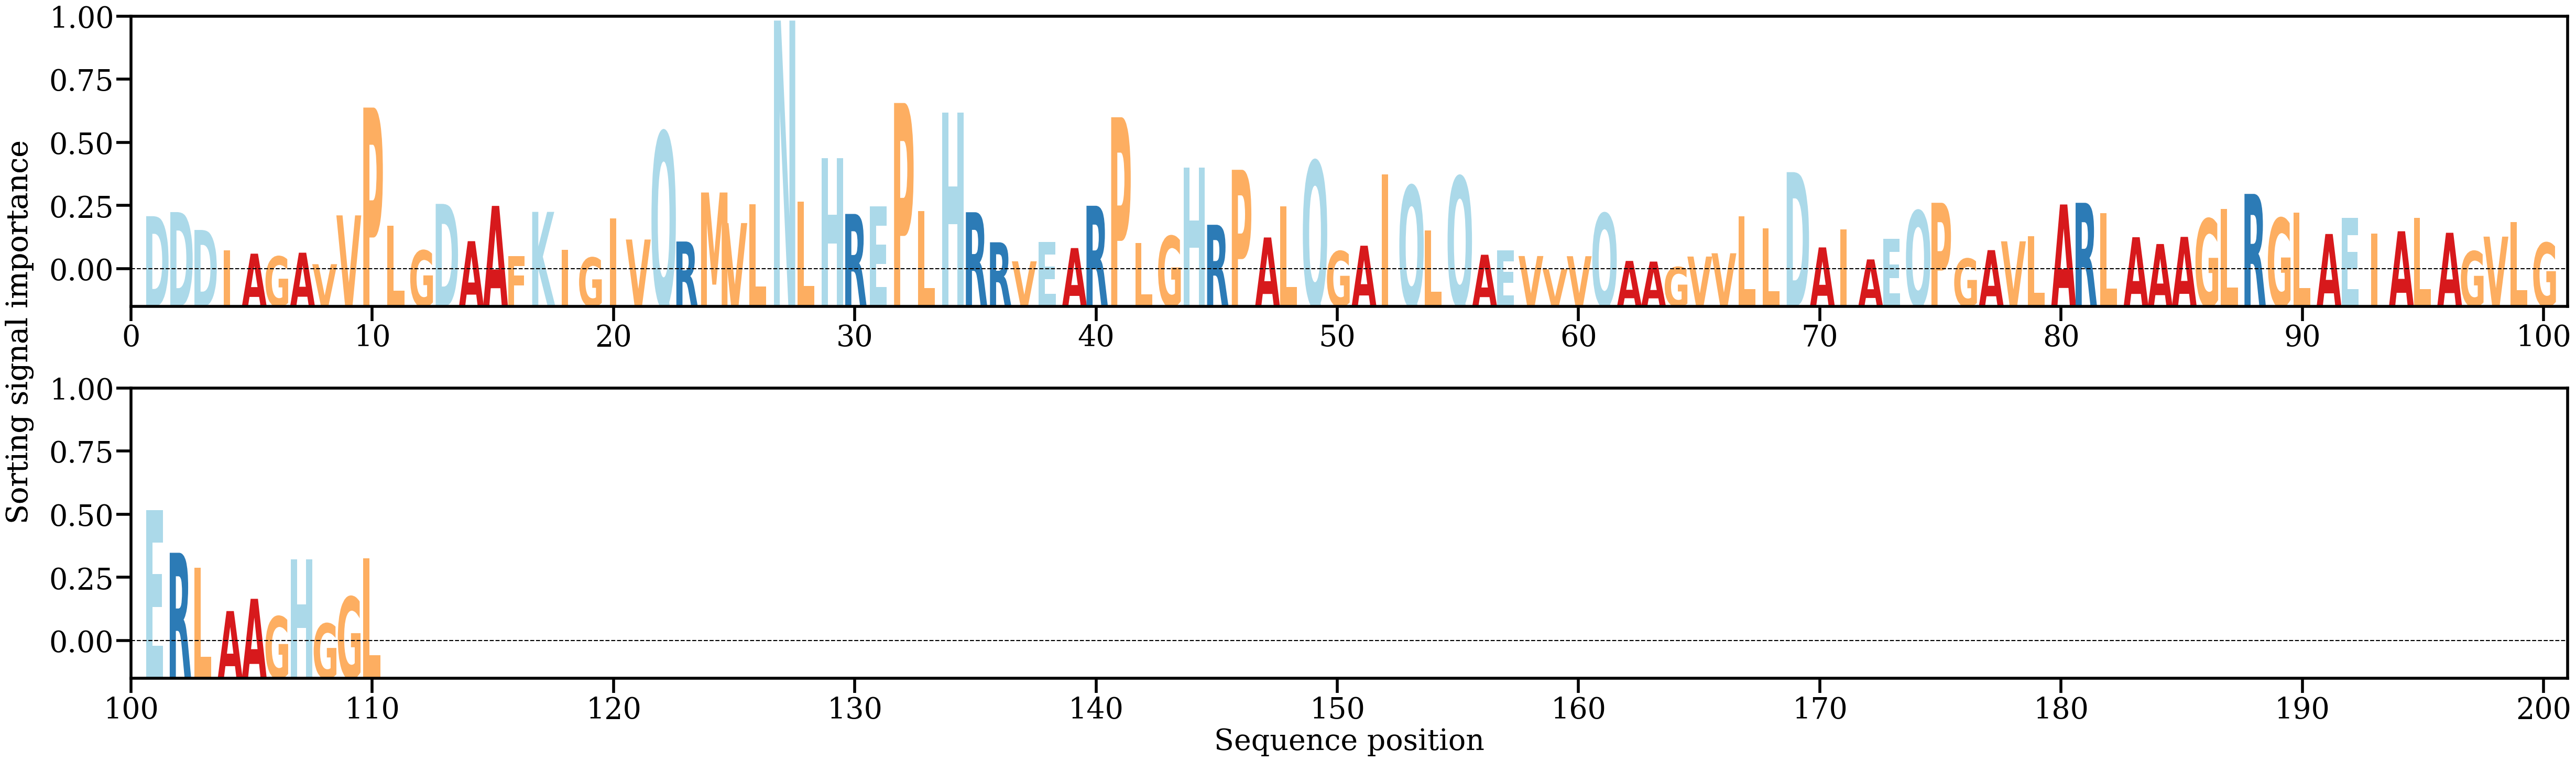

Data behind this chart, as committed beside it:
AA, Alpha
D, [0.00938299]
D, [0.0098586]
D, [0.00778562]
I, [0.00543213]
A, [0.00503179]
G, [0.00470916]
A, [0.00514503]
V, [0.00381013]
V, [0.00947726]
P, [0.0219935]
L, [0.0082801]
G, [0.00540227]
D, [0.01081221]
A, [0.00648416]
A, [0.01057874]
F, [0.00474483]
K, [0.00988453]
I, [0.00548325]
G, [0.00457875]
I, [0.00913049]
V, [0.00667429]
Q, [0.01915019]
R, [0.00644294]
M, [0.01213341]
V, [0.00858566]
L, [0.01077411]
N, [0.03209255]
L, [0.01106864]
H, [0.01613102]
R, [0.00964568]
E, [0.01051362]
P, [0.02252484]
L, [0.00995232]
H, [0.02143589]
R, [0.00984354]
R, [0.00635347]
V, [0.00414304]
E, [0.0063624]
A, [0.00568321]
R, [0.01059377]
P, [0.0208706]
L, [0.00626143]
G, [0.00707017]
H, [0.01500715]
R, [0.00838739]
P, [0.01477046]
A, [0.00691211]
L, [0.01052893]
Q, [0.01577518]
G, [0.00532012]
A, [0.00595615]
I, [0.01421251]
Q, [0.0129119]
L, [0.00771524]
Q, [0.01397349]
A, [0.00490721]
E, [0.00542635]
V, [0.00475691]
V, [0.00322365]
V, [0.0047381]
... 50 more rows
